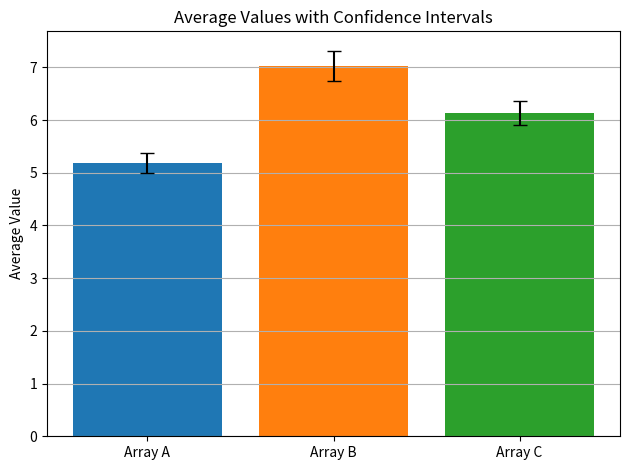

This chart was generated by the following Python code:
import numpy as np
import matplotlib.pyplot as plt
import scipy.stats as stats

# Sample data
array_A = np.random.normal(loc=5, scale=1, size=100)
array_B = np.random.normal(loc=7, scale=1.5, size=100)
array_C = np.random.normal(loc=6, scale=1.2, size=100)

# Function to calculate mean and confidence interval
def mean_ci(data, confidence=0.95):
    mean = np.mean(data)
    sem = stats.sem(data)  # Standard Error of the Mean
    ci_range = sem * stats.t.ppf((1 + confidence) / 2., len(data) - 1)  # Confidence interval
    return mean, ci_range

# Calculate mean and confidence intervals for each array
means = []
cis = []
for array in [array_A, array_B, array_C]:
    mean, ci = mean_ci(array)
    means.append(mean)
    cis.append(ci)

# Create the bar plot
labels = ['Array A', 'Array B', 'Array C']
x = np.arange(len(labels))

fig, ax = plt.subplots()
bars = ax.bar(x, means, yerr=cis, capsize=5, color=['#1f77b4', '#ff7f0e', '#2ca02c'])

# Add labels and title
ax.set_ylabel('Average Value')
ax.set_title('Average Values with Confidence Intervals')
ax.set_xticks(x)
ax.set_xticklabels(labels)
ax.yaxis.grid(True)

# Show the plot
plt.tight_layout()
plt.show()
